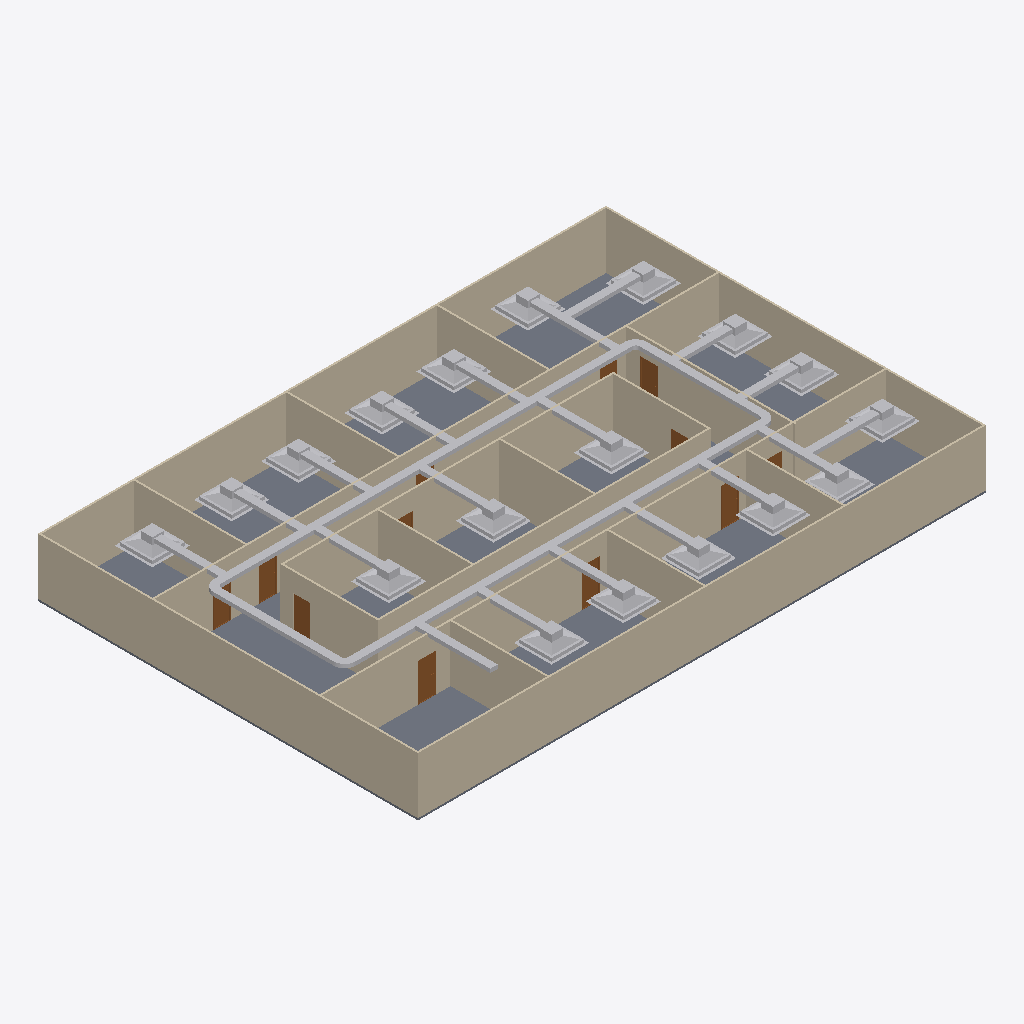
Isometric view of an IFC building model (IFC-SPF (STEP), schema IFC4, length unit metre), seen from the south-west, elements coloured by IFC class: 46 other elements (light grey), 20 walls (beige), 12 doors (brown), 1 slab (grey).
Extent 30.2 m × 20.2 m × 3.2 m (x, y, z). Storeys (2): GF at 0.00 m; DUCTING at 0.00 m. Elements (98): 24 IfcDuctSegment, 22 IfcDuctFitting, 20 IfcWall, 19 IfcAirTerminalBox, 12 IfcDoor, 1 IfcSlab.

HEADER;
FILE_DESCRIPTION(('ViewDefinition[DesignTransferView]'),'2;1');
FILE_NAME('s08-activity.ifc','2026-11-13T10:13:34+08:00',(''),(''),'IfcOpenShell 0.8.5-post1','Bonsai 0.8.5-post1','Nobody');
FILE_SCHEMA(('IFC4'));
ENDSEC;
DATA;
#1=IFCPROJECT('3zt5O$T9T8$f08reIzjZBG',$,'My Project',$,$,$,$,(#14,#26),#9);
#31=IFCSITE('1NLrA44prEX92DnmwXdVUh',$,'My Site',$,$,#54,$,$,$,$,$,$,$,$);
#37=IFCBUILDING('1ea87Rwi56DAMd629yNbTu',$,'My Building',$,$,#60,$,$,$,$,$,$);
#43=IFCBUILDINGSTOREY('2of0Ajz6PECP2yaGtpU3l_',$,'GF',$,$,#66,$,$,$,$);
#1016=IFCBUILDINGSTOREY('3HTIekM2nDnOQ$CItJIcEO',$,'DUCTING',$,$,#4352,$,$,$,$);
#4325=IFCSLAB('1WeeCF20jBz9meGcWBfQ4F',$,'Slab',$,$,#4333,#4340,$,$);
#1325=IFCWALL('0D$5VMz2v6s8av8iII3Pg9',$,'Wall',$,$,#1472,#1331,$,$);
#1275=IFCWALL('1UDBmIW3567uetp1yQ1qI9',$,'Wall',$,$,#1536,#1281,$,$);
#1350=IFCWALL('0MRWzSognESQdIQWcQ80v9',$,'Wall',$,$,#1504,#1356,$,$);
#2199=IFCWALL('3v2aa1NzvEb9OH_5rmflzp',$,'Wall',$,$,#2210,#2205,$,$);
#1300=IFCWALL('0vjWYu7njEFBO_oOq$0Qyr',$,'Wall',$,$,#1311,#1306,$,$);
#2237=IFCWALL('38QhbdbKb9UujMqX3wlw11',$,'Wall',$,$,#2498,#2243,$,$);
#1691=IFCWALL('1FThg5$zvA0wdYF9edpZMy',$,'Wall',$,$,#1702,#1697,$,$);
#2287=IFCWALL('3teyjcrzf3uAgXpO0b$VhD',$,'Wall',$,$,#2434,#2293,$,$);
#2588=IFCWALL('3wRS01hnLD4B$J95dhOsKc',$,'Wall',$,$,#2599,#2594,$,$);
#4776=IFCDUCTSEGMENT('1riEJeZ754_PD4NnSqu6kU',$,'DuctSegment',$,$,#5303,#4789,$,$);
#4888=IFCDUCTSEGMENT('0TH$W_7Jv7e8EZB7GvJzPb',$,'DuctSegment',$,$,#5509,#4922,$,$);
#2312=IFCWALL('3pHwNhcHT59BzMMTBJMF1f',$,'Wall',$,$,#2466,#2318,$,$);
#2550=IFCWALL('0_i8dKuLTDOeOHoWA7rqIT',$,'Wall',$,$,#2561,#2556,$,$);
#1729=IFCWALL('3NWj3y039AvQIEMOySC9Fs',$,'Wall',$,$,#1740,#1735,$,$);
#4353=IFCWALL('34SAuU2qLCdwV$uj36b6u8',$,'Wall',$,$,#4382,#4364,$,$);
#2702=IFCWALL('1CrOvByev4Z9g5C7MtL_BV',$,'Wall',$,$,#2713,#2708,$,$);
#1575=IFCWALL('0yoypxvBj1LOjvNX_uVlxo',$,'Wall',$,$,#1586,#1581,$,$);
#2262=IFCWALL('32x$v5jALC4AtRDaSMpZN_',$,'Wall',$,$,#2273,#2268,$,$);
#2512=IFCWALL('1vx03Rlen1m8AGkws_VT06',$,'Wall',$,$,#2523,#2518,$,$);
#2664=IFCWALL('2u5j55KIv7MPjPhu1A$avy',$,'Wall',$,$,#2675,#2670,$,$);
#2626=IFCWALL('2Ys7X7SLPFIQVgD5yA6a41',$,'Wall',$,$,#2637,#2632,$,$);
#1550=IFCWALL('35K1npWBPFGB3tO6w_xo94',$,'Wall',$,$,#1561,#1556,$,$);
#6917=IFCAIRTERMINALBOX('0bNgfB6k13pPinhQ0mao3_',$,'TerminalBox',$,$,#7019,#6923,$,.CONSTANTFLOW.);
#6515=IFCAIRTERMINALBOX('1qUw1Sph1DOO9Qut6CUtrA',$,'TerminalBox',$,$,#6710,#6521,$,.CONSTANTFLOW.);
#6711=IFCAIRTERMINALBOX('2xkUaWz9f1OO6DU$OBNVEg',$,'TerminalBox',$,$,#6813,#6717,$,.CONSTANTFLOW.);
#6814=IFCAIRTERMINALBOX('0S8pNmYtvBzgv$SQ0XC8Q$',$,'TerminalBox',$,$,#6916,#6820,$,.CONSTANTFLOW.);
#7020=IFCAIRTERMINALBOX('3QM2ShJFf8KRBFMuhgYRK6',$,'TerminalBox',$,$,#7122,#7026,$,.CONSTANTFLOW.);
#7123=IFCAIRTERMINALBOX('37csVeNCfFY87Lo0kejIkV',$,'TerminalBox',$,$,#7225,#7129,$,.CONSTANTFLOW.);
#7226=IFCAIRTERMINALBOX('3JKCokBO9FXhvygeduMvDT',$,'TerminalBox',$,$,#9766,#7232,$,.CONSTANTFLOW.);
#4848=IFCDUCTSEGMENT('0i4$uylBLFZAQd9Kuu1OvJ',$,'DuctSegment',$,$,#4997,#4859,$,$);
#4938=IFCDUCTSEGMENT('0SdUgf3Rf09eYVMdpGWfHp',$,'DuctSegment',$,$,#5323,#4972,$,$);
#8372=IFCAIRTERMINALBOX('1BZ4OW_NP46Azp9FOYOgTk',$,'TerminalBox',$,$,#9776,#8378,$,.CONSTANTFLOW.);
#6309=IFCAIRTERMINALBOX('272K39hvnE5Q5rP6v80pI5',$,'TerminalBox',$,$,#6411,#6315,$,.CONSTANTFLOW.);
#8158=IFCAIRTERMINALBOX('17e5jLijD4j8cxV0kOaCXW',$,'TerminalBox',$,$,#8469,#8164,$,.CONSTANTFLOW.);
#7784=IFCAIRTERMINALBOX('0E7qjeuCn4xAqYg3P1NW5w',$,'TerminalBox',$,$,#9771,#7790,$,.CONSTANTFLOW.);
#5649=IFCAIRTERMINALBOX('0ekMWSonH5SAcLCM098Ufy',$,'TerminalBox',$,$,#6102,#5650,$,.CONSTANTFLOW.);
#7907=IFCAIRTERMINALBOX('1VmL$7eb1FXg7R1czhvldX',$,'TerminalBox',$,$,#8157,#7913,$,.CONSTANTFLOW.);
#8035=IFCAIRTERMINALBOX('0NQnecHPH5CvUCzHTUFJyN',$,'TerminalBox',$,$,#8278,#8041,$,.CONSTANTFLOW.);
#8470=IFCAIRTERMINALBOX('1p29oewsj7VQ8IMqOjTjZf',$,'TerminalBox',$,$,#9871,#8476,$,.CONSTANTFLOW.);
#6103=IFCAIRTERMINALBOX('3i7CMhnb96Fwd4wuPnGWrj',$,'TerminalBox',$,$,#6205,#6109,$,.CONSTANTFLOW.);
#6412=IFCAIRTERMINALBOX('3RvSDZQt1B6BweEbZfgeEM',$,'TerminalBox',$,$,#6514,#6418,$,.CONSTANTFLOW.);
#6206=IFCAIRTERMINALBOX('1e2jNes$53puH4XzXqCteG',$,'TerminalBox',$,$,#6308,#6212,$,.CONSTANTFLOW.);
#9707=IFCDUCTSEGMENT('0H4rS4D8LEGPRTKro_20Oh',$,'DuctSegment',$,$,#9714,#9718,$,$);
#8108=IFCDUCTSEGMENT('0CUwFqHkbFQROaOB$K_2s1',$,'DuctSegment',$,$,#9861,#8142,$,$);
#8420=IFCDUCTSEGMENT('0bdOGr7A5ADApTqbgoQ8hB',$,'DuctSegment',$,$,#9876,#8454,$,$);
#8327=IFCDUCTSEGMENT('2Pc0bZ_Z50TgHB1vp8Xmxm',$,'DuctSegment',$,$,#9756,#8361,$,$);
#3132=IFCDOOR('0eMHgKDU58zOPgXUXjacjM',$,'Door',$,$,#3180,#3140,$,2.0,0.899999976158142,$,$,$);
#6053=IFCDUCTSEGMENT('3TZPK$DXX6O8AzxGTf543t',$,'DuctSegment',$,$,#9791,#6087,$,$);
#5573=IFCDUCTSEGMENT('2F6ScoFpz1Z9fYvlHe_4ng',$,'DuctSegment',$,$,#9786,#5584,$,$);
#6362=IFCDUCTSEGMENT('0SdiEOv9r1kgr3tc1QQOmH',$,'DuctSegment',$,$,#9806,#6396,$,$);
#6259=IFCDUCTSEGMENT('1XfJANwjLB8v6ZYDqtLP_I',$,'DuctSegment',$,$,#9801,#6293,$,$);
#6156=IFCDUCTSEGMENT('0dK_23goj4wOgn5MihLT_H',$,'DuctSegment',$,$,#9796,#6190,$,$);
#7073=IFCDUCTSEGMENT('2tNvPqzN1BQgOo3pTGkpEN',$,'DuctSegment',$,$,#9836,#7107,$,$);
#6970=IFCDUCTSEGMENT('3I3eDqgdb92ecz2DxlAk1Y',$,'DuctSegment',$,$,#9831,#7004,$,$);
#7176=IFCDUCTSEGMENT('2s$buwKaj3lhMTQ0_vJlX8',$,'DuctSegment',$,$,#9841,#7210,$,$);
#6764=IFCDUCTSEGMENT('2zOpCYwsz7PQuzhh$bDXNW',$,'DuctSegment',$,$,#9821,#6798,$,$);
#6661=IFCDUCTSEGMENT('0Alld8PG1CnPYB97Hi04gL',$,'DuctSegment',$,$,#9816,#6695,$,$);
#6465=IFCDUCTSEGMENT('3osGg8Omz5KAhTDOGe0pX7',$,'DuctSegment',$,$,#9811,#6499,$,$);
#6867=IFCDUCTSEGMENT('30JwnHyzz0BuBE22NGTBDp',$,'DuctSegment',$,$,#9826,#6901,$,$);
#3034=IFCDOOR('2qRkcuSxvCU9c5r7QVoESM',$,'Door',$,$,#3082,#3042,$,2.0,0.899999976158142,$,$,$);
#2789=IFCDOOR('3rthb4eFTE2ewA2UoSTZgt',$,'Door',$,$,#2837,#2797,$,2.0,0.899999976158142,$,$,$);
#7857=IFCDUCTSEGMENT('27ffjp3qvFfRtgqHsmQvcf',$,'DuctSegment',$,$,#9851,#7891,$,$);
#7739=IFCDUCTSEGMENT('1gpuSdTP1AvBomu6GyXO5h',$,'DuctSegment',$,$,#9846,#7773,$,$);
#3181=IFCDOOR('2Z4IKZk6T3uOgLuksZ$n1J',$,'Door',$,$,#3229,#3189,$,2.0,0.899999976158142,$,$,$);
#2936=IFCDOOR('3aJUCcbEb81PT6mTRJ_oF9',$,'Door',$,$,#2984,#2944,$,2.0,0.899999976158142,$,$,$);
#7990=IFCDUCTSEGMENT('0h07XSQGf7P9hoorNXJhYg',$,'DuctSegment',$,$,#9856,#8024,$,$);
#3083=IFCDOOR('30CEYKCon5XA8T4MQxBbhR',$,'Door',$,$,#3131,#3091,$,2.0,0.899999976158142,$,$,$);
#2740=IFCDOOR('2LnVJoqvXBaO4_ziuu1DKX',$,'Door',$,$,#2788,#2748,$,2.0,0.899999976158142,$,$,$);
#8229=IFCDUCTSEGMENT('3FZAKHghn6seZEvsRZhc0a',$,'DuctSegment',$,$,#8230,#8263,$,$);
#5537=IFCDUCTFITTING('2ihUMIoP5EeBB9vf6GU0_f',$,'DuctFitting',$,$,#5568,#5545,$,$);
#3279=IFCDOOR('1bymHpNqP4VfyZ09w_pMT$',$,'Door',$,$,#3327,#3287,$,2.0,0.899999976158142,$,$,$);
#5066=IFCDUCTFITTING('0B67LAAMr9OBTDLrlcTgJg',$,'DuctFitting',$,$,#5098,#5075,$,$);
#2887=IFCDOOR('1oudh4tTvAkgae7JX9Q5CS',$,'Door',$,$,#2935,#2895,$,2.0,0.899999976158142,$,$,$);
#5351=IFCDUCTFITTING('0Oz7ZTPE5CLudR0tLhSmf6',$,'DuctFitting',$,$,#5382,#5359,$,$);
#5253=IFCDUCTFITTING('1$_bZyxFLFmuZSFQ9LDWyn',$,'DuctFitting',$,$,#5284,#5261,$,$);
#2985=IFCDOOR('3GoDDqP_r2HQ9fC8VupqIO',$,'Door',$,$,#3033,#2993,$,2.0,0.899999976158142,$,$,$);
#3230=IFCDOOR('1$2xEm4ofBvuae13WZ$5sF',$,'Door',$,$,#3278,#3238,$,2.0,0.899999976158142,$,$,$);
#2838=IFCDOOR('130hECcDn76QwzqRrpcAN4',$,'Door',$,$,#2886,#2846,$,2.0,0.899999976158142,$,$,$);
ENDSEC;
